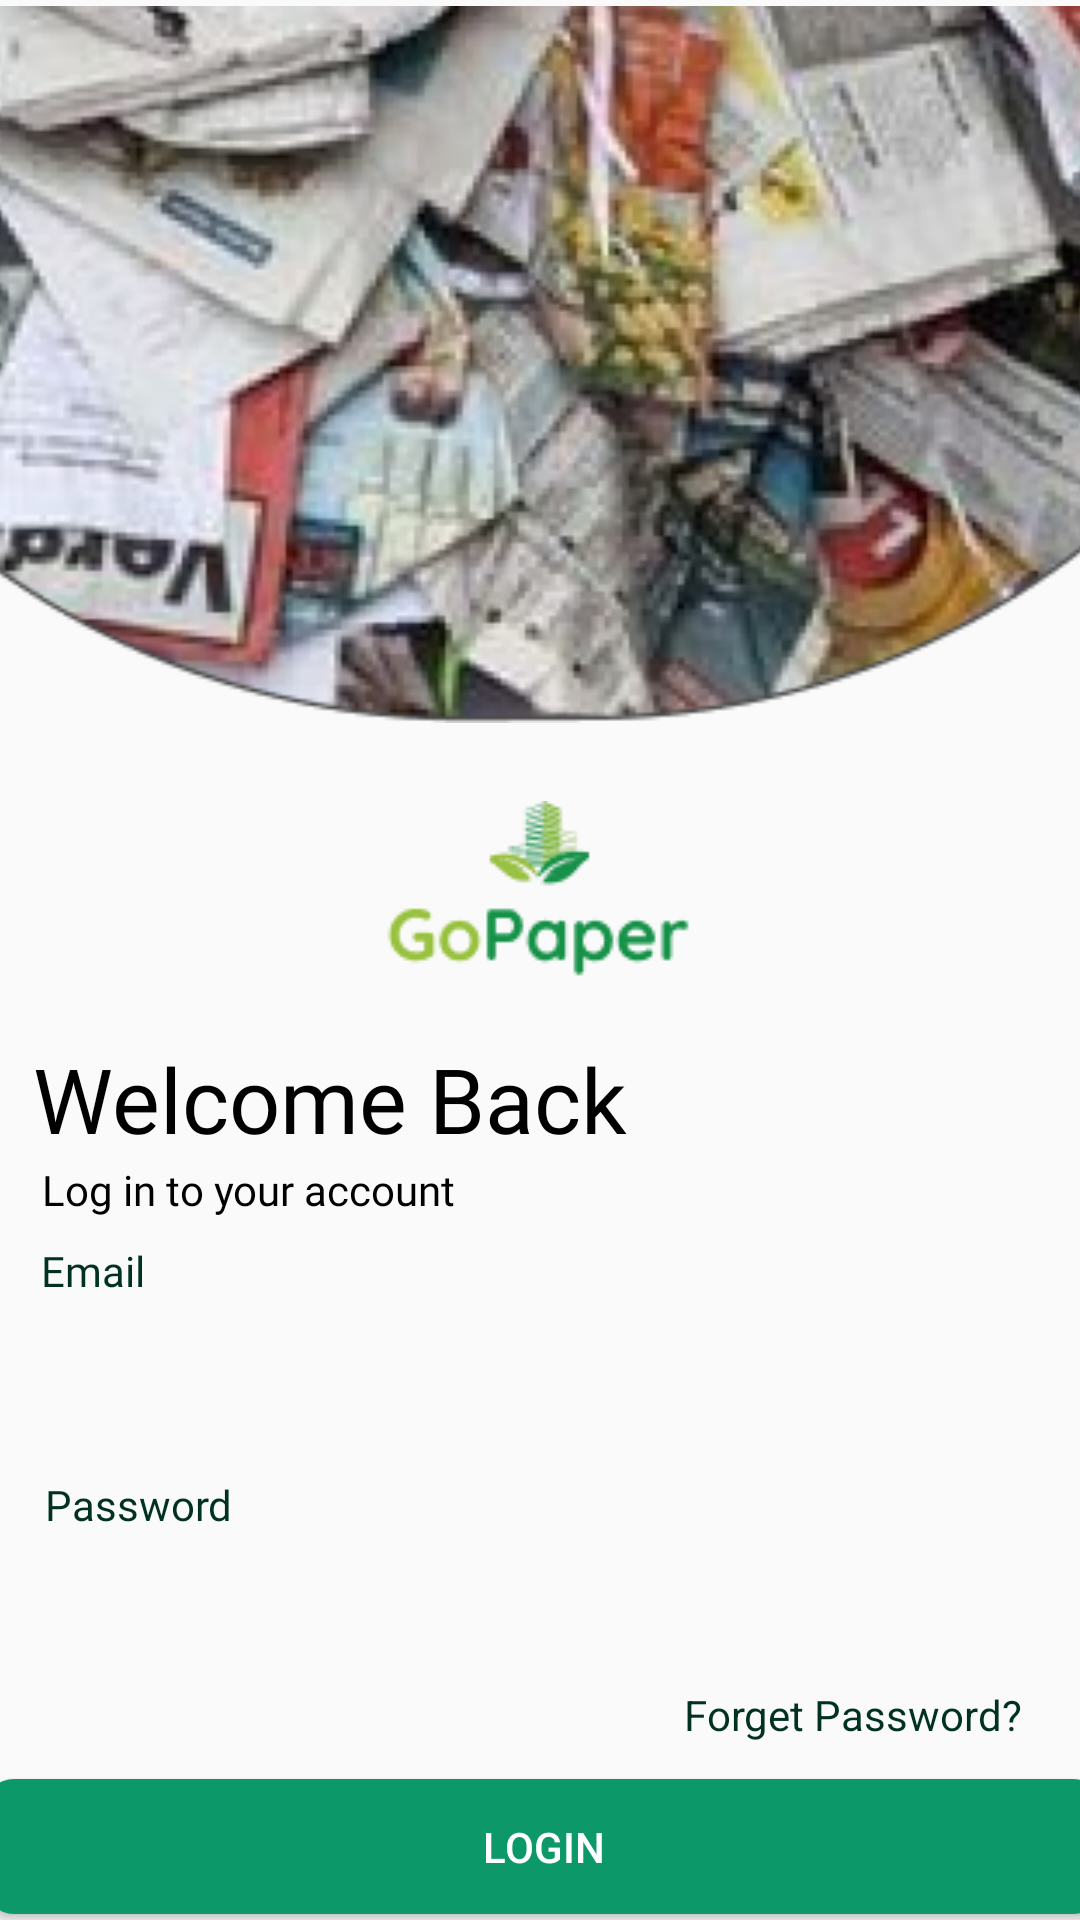

The Android layout XML behind this screen, and the referenced resources:
<!-- AndroidManifest.xml: application theme Theme.Pitstop -->
<!-- res/layout/activity_login.xml -->
<?xml version="1.0" encoding="utf-8"?>
<androidx.constraintlayout.widget.ConstraintLayout xmlns:android="http://schemas.android.com/apk/res/android"
    xmlns:app="http://schemas.android.com/apk/res-auto"
    xmlns:tools="http://schemas.android.com/tools"
    android:layout_width="match_parent"
    android:layout_height="match_parent"
    tools:context=".LoginActivity">

    <ImageView
        android:id="@+id/imageView3"
        android:layout_width="wrap_content"
        android:layout_height="wrap_content"
        android:layout_marginTop="24dp"
        android:src="@drawable/logologin"
        app:layout_constraintEnd_toEndOf="parent"
        app:layout_constraintHorizontal_bias="0.497"
        app:layout_constraintStart_toStartOf="parent"
        app:layout_constraintTop_toBottomOf="@+id/imageView2" />

    <ImageView
        android:id="@+id/imageView2"
        android:layout_width="416dp"
        android:layout_height="243dp"
        android:src="@drawable/fotobulatlogin"
        app:layout_constraintEnd_toEndOf="parent"
        app:layout_constraintHorizontal_bias="0.6"
        app:layout_constraintStart_toStartOf="parent"
        tools:layout_editor_absoluteY="-4dp" />

    <TextView
        android:id="@+id/textView"
        android:layout_width="240dp"
        android:layout_height="37dp"
        android:layout_marginTop="20dp"
        android:fontFamily="@font/poppinssemibold"
        android:text="Welcome Back"
        android:textColor="@color/black"
        android:textSize="30sp"
        app:layout_constraintEnd_toEndOf="parent"
        app:layout_constraintHorizontal_bias="0.093"
        app:layout_constraintStart_toStartOf="parent"
        app:layout_constraintTop_toBottomOf="@+id/imageView3" />

    <TextView
        android:id="@+id/textView4"
        android:layout_width="wrap_content"
        android:layout_height="wrap_content"
        android:layout_marginTop="4dp"
        android:text="Forget Password?"
        android:textColor="#013220"
        app:layout_constraintEnd_toEndOf="parent"
        app:layout_constraintHorizontal_bias="0.922"
        app:layout_constraintStart_toStartOf="parent"
        app:layout_constraintTop_toBottomOf="@+id/et_password" />

    <TextView
        android:id="@+id/textView7"
        android:layout_width="wrap_content"
        android:layout_height="wrap_content"
        android:layout_marginTop="8dp"
        android:text="Email"
        android:fontFamily="@font/poppinsreguler"
        android:textColor="#013220"
        android:textSize="14sp"
        app:layout_constraintEnd_toEndOf="parent"
        app:layout_constraintHorizontal_bias="0.042"
        app:layout_constraintStart_toStartOf="parent"
        app:layout_constraintTop_toBottomOf="@+id/textView3" />

    <EditText
        android:paddingStart="20dp"
        android:paddingEnd="20dp"
        android:id="@+id/et_email"
        android:layout_width="374dp"
        android:layout_height="51dp"
        android:layout_marginStart="10dp"
        android:layout_marginEnd="10dp"
        android:background="@drawable/custom_input"
        app:layout_constraintBottom_toBottomOf="parent"
        app:layout_constraintEnd_toEndOf="parent"
        app:layout_constraintHorizontal_bias="0.411"
        app:layout_constraintStart_toStartOf="parent"
        app:layout_constraintTop_toBottomOf="@+id/textView7"
        app:layout_constraintVertical_bias="0.0" />

    <TextView
        android:id="@+id/textView6"
        android:layout_width="wrap_content"
        android:layout_height="wrap_content"
        android:layout_marginStart="10dp"
        android:layout_marginTop="8dp"
        android:layout_marginEnd="10dp"
        android:text="Password"
        android:textColor="#013220"
        android:textSize="14sp"
        android:fontFamily="@font/poppinsreguler"
        app:layout_constraintEnd_toEndOf="parent"
        app:layout_constraintHorizontal_bias="0.018"
        app:layout_constraintStart_toStartOf="parent"
        app:layout_constraintTop_toBottomOf="@+id/et_email" />

    <EditText
        android:paddingStart="20dp"
        android:paddingEnd="20dp"
        android:id="@+id/et_password"
        android:layout_width="373dp"
        android:layout_height="47dp"
        android:layout_marginStart="10dp"
        android:layout_marginEnd="10dp"
        android:background="@drawable/custom_input"
        app:layout_constraintBottom_toBottomOf="parent"
        app:layout_constraintEnd_toEndOf="parent"
        app:layout_constraintHorizontal_bias="0.375"
        app:layout_constraintStart_toStartOf="parent"
        app:layout_constraintTop_toBottomOf="@+id/textView6"
        app:layout_constraintVertical_bias="0.0" />

    <TextView
        android:id="@+id/textView3"
        android:layout_width="wrap_content"
        android:layout_height="wrap_content"
        android:layout_marginTop="4dp"
        android:fontFamily="@font/poppinmedium"
        android:text="Log in to your account"
        android:textColor="@color/black"
        app:layout_constraintEnd_toEndOf="parent"
        app:layout_constraintHorizontal_bias="0.063"
        app:layout_constraintStart_toStartOf="parent"
        app:layout_constraintTop_toBottomOf="@+id/textView" />

    <Button
        android:paddingStart="20dp"
        android:paddingEnd="20dp"
        android:id="@+id/button_login"
        android:layout_width="373dp"
        android:layout_height="45dp"
        android:layout_marginStart="10dp"
        android:layout_marginTop="12dp"
        android:layout_marginEnd="10dp"
        android:background="@drawable/btnlogin"
        android:text="Login"
        android:textColor="@color/white"
        app:layout_constraintEnd_toEndOf="parent"
        app:layout_constraintHorizontal_bias="0.483"
        app:layout_constraintStart_toStartOf="parent"
        app:layout_constraintTop_toBottomOf="@+id/textView4" />

    <TextView
        android:id="@+id/textView5"
        android:layout_width="wrap_content"
        android:layout_height="wrap_content"
        android:layout_marginTop="20dp"
        android:fontFamily="@font/poppinmedium"
        android:text="Don’t have an account?"
        app:layout_constraintEnd_toEndOf="parent"
        app:layout_constraintHorizontal_bias="0.359"
        app:layout_constraintStart_toStartOf="parent"
        app:layout_constraintTop_toBottomOf="@+id/button_login" />

    <TextView
        android:id="@+id/tvSignUp"
        android:layout_width="wrap_content"
        android:layout_height="wrap_content"
        android:fontFamily="@font/poppinmedium"
        android:text="Sign Up"
        android:textColor="@color/black"
        app:layout_constraintEnd_toEndOf="parent"
        app:layout_constraintHorizontal_bias="0.081"
        app:layout_constraintStart_toEndOf="@+id/textView5"
        app:layout_constraintTop_toTopOf="@+id/textView5" />


</androidx.constraintlayout.widget.ConstraintLayout>
<!-- resources referenced by this layout -->
<resources>
  <color name="black">#FF000000</color>
  <color name="white">#FFFFFFFF</color>
  <!-- drawable btnlogin (drawable) -->
  <?xml version="1.0" encoding="utf-8"?>
  <shape android:shape="rectangle" xmlns:android="http://schemas.android.com/apk/res/android">
      <solid android:color="#0D986A"/>
      <corners android:radius="10dp"/>
  
  </shape>
  <!-- drawable fotobulatlogin: png bitmap (drawable, 128500 bytes) -->
  <!-- drawable logologin: png bitmap (drawable, 4218 bytes) -->
  <style name="Theme.Pitstop" parent="Base.Theme.Pitstop" />
  <style name="Base.Theme.Pitstop" parent="Theme.AppCompat.Light.NoActionBar">
          
          
      </style>
</resources>
